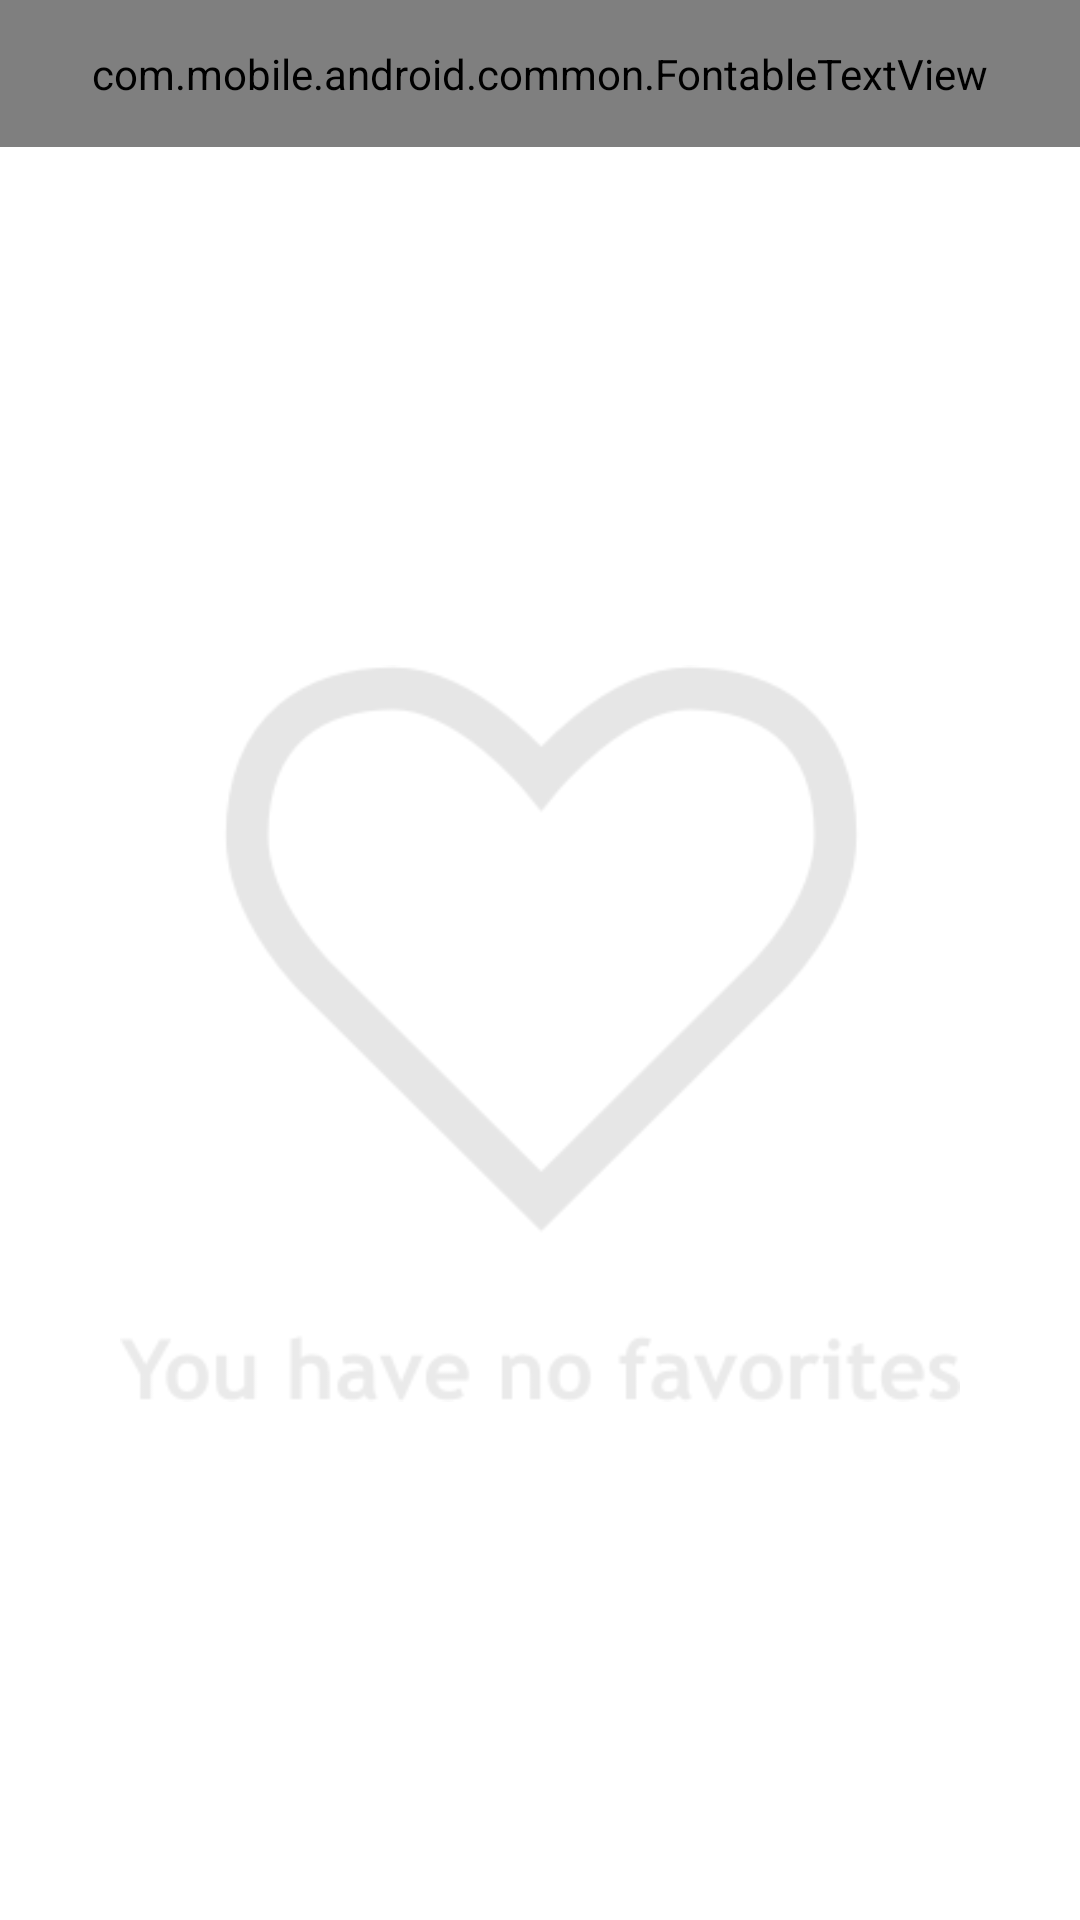

Write the Android layout XML for this screen, with the resource values it uses.
<!-- AndroidManifest.xml: application theme AppTheme -->
<!-- res/layout/activity_favorites.xml -->
<?xml version="1.0" encoding="utf-8"?>
<LinearLayout xmlns:android="http://schemas.android.com/apk/res/android"
    xmlns:bmg="http://schemas.android.com/apk/res-auto"
    xmlns:tools="http://schemas.android.com/tools"
    android:layout_width="match_parent"
    android:layout_height="match_parent"
    android:orientation="vertical"
    android:background="@color/White"
    tools:context="com.mobile.bmg.activity.DonateActivity">

    <com.mobile.android.common.FontableTextView
        android:layout_width="match_parent"
        android:layout_height="wrap_content"
        android:gravity="center_horizontal"
        android:paddingBottom="15dp"
        android:paddingTop="15dp"
        android:text="@string/activity_title_favorites"
        android:textColor="@color/White"
        android:textSize="19sp"
        bmg:typeface="TrebuchetMS.ttf"
        android:background="@color/bmg_green" />


    <FrameLayout
        android:layout_width="fill_parent"
        android:layout_height="0dp"
        android:layout_weight="1">


        <ListView
            android:id="@+id/favorites_list_view"
            android:layout_width="fill_parent"
            android:layout_height="fill_parent"></ListView>


        <ImageView
            android:id="@+id/no_favorites_image"
            android:layout_width="fill_parent"
            android:layout_height="fill_parent"
            android:layout_gravity="center"
            android:src="@drawable/no_favorites"
            android:padding="40dp" />


    </FrameLayout>
</LinearLayout>
<!-- resources referenced by this layout -->
<resources>
  <color name="White">#FFFFFF</color>
  <color name="bmg_green">#58AC17</color>
  <!-- drawable no_favorites: png bitmap (drawable, 13340 bytes) -->
  <string name="activity_title_favorites">Favorites</string>
  <style name="AppTheme" parent="Theme.AppCompat.Light.NoActionBar">
  
  
  
      </style>
</resources>
